Run: headless pygame with SDL's dummy video driver; simulated clock (each Clock.tick advances the game by its frame time, no real sleeping); random seed 0; keys injected as events and as key.get_pressed() state; no mouse input.
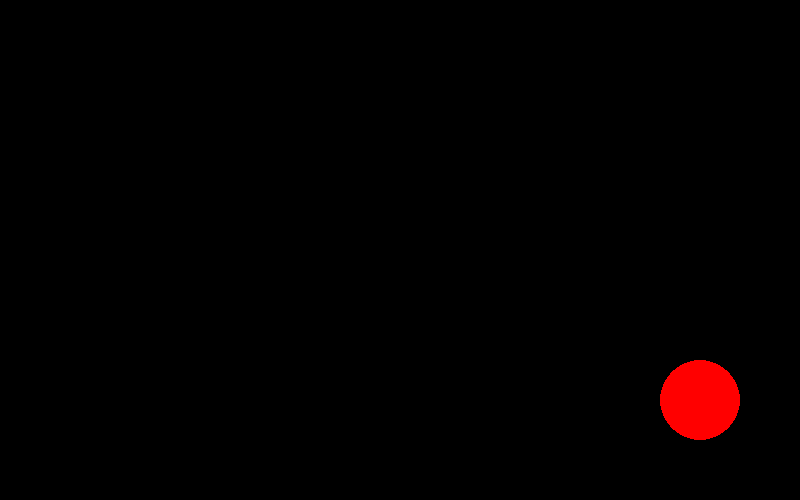
Frame 1 of 4 · flips 1–60 · no input
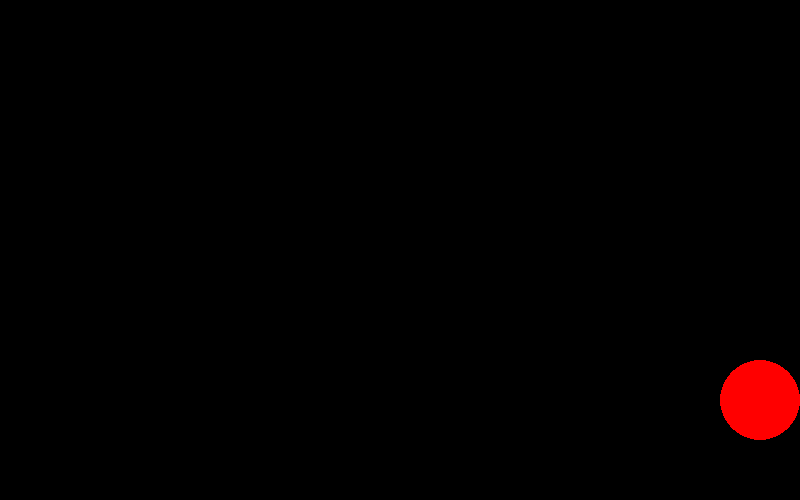
Frame 2 of 4 · flips 61–180 · tapped SPACE, RETURN · held RIGHT (→), D
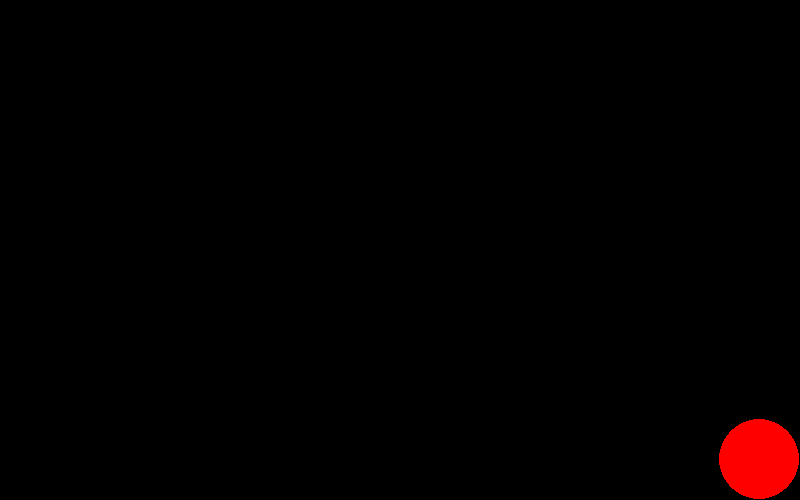
Frame 3 of 4 · flips 181–300 · held DOWN (↓), S
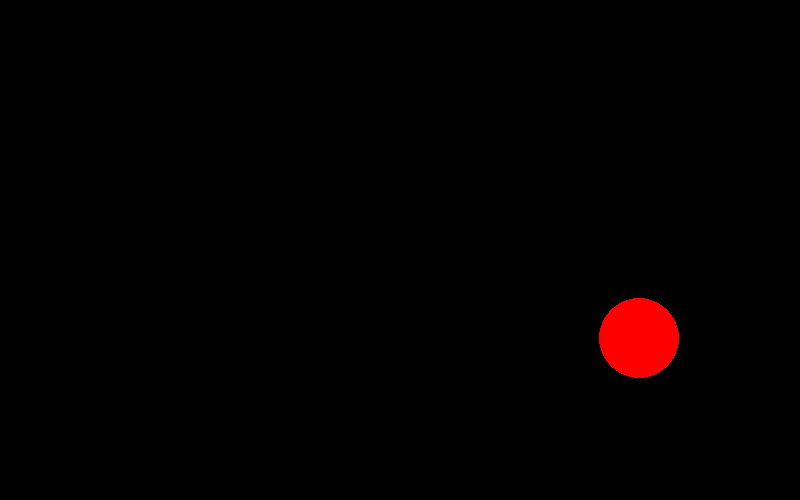
Frame 4 of 4 · flips 301–420 · held LEFT (←), A, UP (↑), W

The pygame program that drew these frames:

#Maded and developed by gneval9 Software
import pygame, sys
pygame.init()

#Colores

BLACK = (0, 0, 0)
WHITE = (255, 255, 255)
RED = (255, 0, 0)
YELLOW = (255, 255, 0)
GREEN = (0, 255, 0)

cord_x = 700
cord_y = 400

speed_x = 0
speed_y = 0

size = (800, 500)

screen = pygame.display.set_mode(size)

while True:
    for event in pygame.event.get():
        if event.type == pygame.QUIT:
            sys.exit()

        if event.type == pygame.KEYDOWN:
            if event.key == pygame.K_LEFT:
                speed_x = -1
            if event.key == pygame.K_RIGHT:
                speed_x = 1
            if event.key == pygame.K_UP:
                speed_y = -1
            if event.key == pygame.K_DOWN:
                speed_y = 1
            
        if event.type == pygame.KEYUP:
            if event.key == pygame.K_LEFT:
                speed_x = 0
            if event.key == pygame.K_RIGHT:
                speed_x = 0
            if event.key == pygame.K_UP:
                speed_y = 0
            if event.key == pygame.K_DOWN:
                speed_y = 0
            


    screen.fill(BLACK)

   

    cord_x += speed_x
    cord_y += speed_y


    borde_arriba = pygame.draw.rect(screen, BLACK, (0, 0, 1000, 1))
    borde_abajo = pygame.draw.rect(screen, BLACK, (0, 498, 1000, 1))
    borde_izquierda = pygame.draw.rect(screen, BLACK, (0, 0, 1, 1000))
    borde_derecha = pygame.draw.rect(screen, BLACK, (760, 0, 1, 1000))
    circulo = pygame.draw.circle(screen, RED, (cord_x, cord_y), radius=40)
    

    if circulo.colliderect(borde_arriba):
        if cord_y > 39:
            cord_y += 1

    if circulo.colliderect(borde_abajo):
        if cord_y > 458:
            cord_y -= 1

    if circulo.colliderect(borde_izquierda):
        if cord_x > 0:
            cord_x += 1

    if circulo.colliderect(borde_derecha):
        if cord_x > 759:
            cord_x -= 1


    pygame.display.flip()
